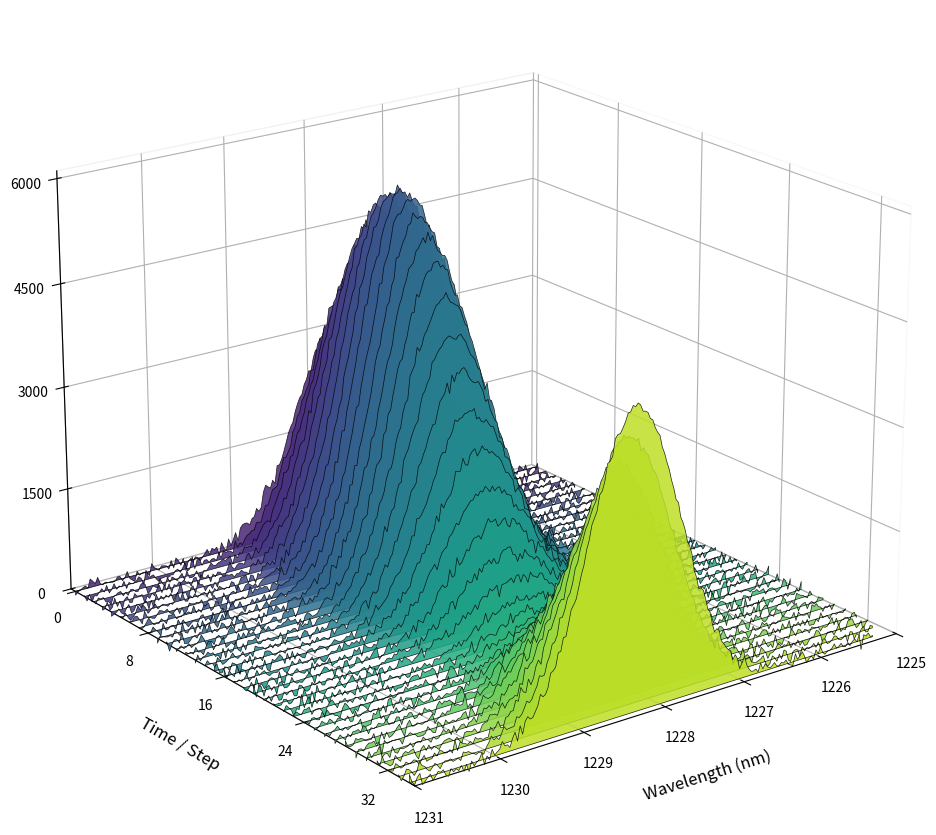

Write the Python code that produced this figure.
import os
import numpy as np
import matplotlib.pyplot as plt
from matplotlib.collections import PolyCollection
from matplotlib.ticker import MaxNLocator

def plot_waterfall(
    x_arr,                
    y_arrays,               
    offsets=None,     
    x_label="X",
    y_label="Y",
    z_label="Z",
    title=None,
    elev=30,          
    azim=45,         
    roll=0,
    save_folder=None,
    file_name=None,
    show_plot=True            
):
    """
    Улучшенная функция для построения 3D Waterfall графика со сплошными полигонами.
    """
    n = len(y_arrays)
    if offsets is None:
        offsets = np.arange(n)

    fig = plt.figure(figsize=(11, 9), dpi=120)  # Слегка прямоугольная форма для 3D
    ax = fig.add_subplot(111, projection='3d')

    # Настройка цветовой палитры (плавный переход от первой итерации к последней)
    colors = plt.cm.viridis(np.linspace(0.1, 0.9, n))

    verts = []
    # Минимальный уровень по Z, до которого будет опускаться заливка «гребня»
    z_min = 0 

    for z_array in y_arrays:
        # Для создания сплошного полигона добавляем крайние точки, опущенные к z_min
        xs = np.concatenate([[x_arr[0]], x_arr, [x_arr[-1]]])
        zs = np.concatenate([[z_min], z_array, [z_min]])
        verts.append(list(zip(xs, zs)))

    # Создаем коллекцию 3D полигонов
    poly = PolyCollection(verts, facecolors=colors, edgecolors='black', linewidths=0.5, alpha=0.85)
    
    # Добавляем полигоны на график, указывая их позиции на оси Y (offsets)
    ax.add_collection3d(poly, zs=offsets, zdir='y')

    # Настройка лимитов осей (для PolyCollection их нужно выставлять вручную)
    ax.set_xlim(x_arr.min(), x_arr.max())
    ax.set_ylim(offsets.min() - 0.5, offsets.max() + 0.5)
    
    max_z = max([max(z) for z in y_arrays]) * 1.1
    ax.set_zlim(z_min, max_z)

    # Красивое оформление подписей и шрифтов
    font_labels = {'fontsize': 12, 'labelpad': 12}
    ax.set_xlabel(x_label, **font_labels)
    ax.set_ylabel(y_label, **font_labels)
    ax.set_zlabel(z_label, **font_labels)
    
    if title:
        ax.set_title(title, fontsize=14, fontweight='bold', pad=15)
    
    # Сетка и деления
    ax.xaxis.set_major_locator(MaxNLocator(nbins=6))
    ax.yaxis.set_major_locator(MaxNLocator(nbins=5))
    ax.zaxis.set_major_locator(MaxNLocator(nbins=5))
    
    # Делаем фоновые панели прозрачными/белыми для минималистичного вида
    ax.xaxis.pane.fill = False
    ax.yaxis.pane.fill = False
    ax.zaxis.pane.fill = False
    
    # Установка углов обзора и приближения (убираем пустые поля)
    ax.view_init(elev=elev, azim=azim)
    try:
        ax.view_init(elev=elev, azim=azim, roll=roll)
        ax.set_box_aspect(None, zoom=1.15)  # Приближение для новых версий matplotlib
    except TypeError:
        ax.dist = 8.0  # Для старых версий
        
    # Сжатие полей фигуры
    fig.subplots_adjust(left=0.02, right=0.98, bottom=0.05, top=0.95)

    if save_folder is not None and file_name is not None:
        if not save_folder or not save_folder.strip():
            save_folder = '.'
        os.makedirs(save_folder, exist_ok=True)
        full_path = os.path.join(save_folder, f"{file_name}.png")
        plt.savefig(full_path, dpi=150, bbox_inches='tight')
        print(f"График сохранён: {full_path}")
        
    if show_plot:
        plt.show()

    plt.close(fig)

if __name__ == '__main__':
    # 1. Генерируем общую ось X (например, длины волн или время)
    # Имитируем диапазон длин волн, близкий к вашему графику
    x_data = np.linspace(1225.0, 1231.0, 200)
    
    # 2. Создаем несколько серий данных (массивов Y) для оси Z
    # Каждая линия будет иметь небольшой сдвиг пика и разную амплитуду
    y_list = []
    num_lines = 35  # Количество линий на графике
    
    for i in range(num_lines):
        # Центр пика плавно смещается от линии к линии
        center = 1228.0 + 0.02 * (i - num_lines / 2)
        # Интенсивность (высота пика)
        amplitude = 3000 + 2500 * np.sin(i / 5.0)
        # Ширина пика
        width = 0.8
        
        # Генерируем гауссовский пик (похожий на спектр из вашего примера)
        y_line = amplitude * np.exp(-((x_data - center) / width) ** 2)
        # Добавляем немного случайного шума для реалистичности
        y_line += np.random.normal(0, 50, size=x_data.shape)
        
        y_list.append(y_line)
        
    # 3. Задаем смещения для каждой линии по оси Y (например, шаги по времени или номерам)
    y_offsets = np.arange(num_lines)
    
    # 4. Вызываем вашу функцию plot_waterfall
    print("Запуск построения 3D Waterfall графика...")
    plot_waterfall(
        x_arr=x_data,
        y_arrays=y_list,
        offsets=y_offsets,
        x_label="Wavelength (nm)",
        y_label="Time / Step",
        z_label="Power (mW)",
        title=None,
        elev=20,          # Угол возвышения
        azim=53,          # Азимут
        roll=0,          # Крен
        save_folder="plots",    # Папка для сохранения
        file_name="waterfall_test", # Имя файла
        show_plot=True    # Показать интерактивное окно
    )




    
